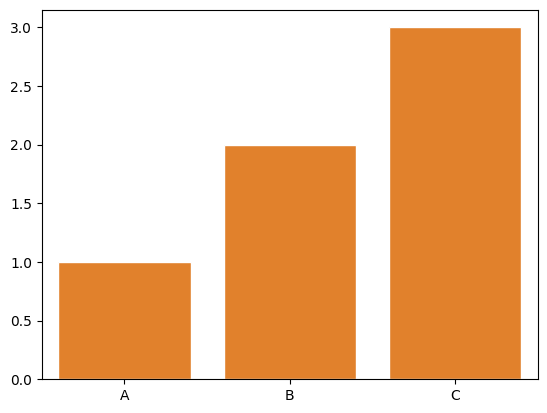

Generate this figure with matplotlib:
import seaborn as sns
import matplotlib.pyplot as plt

sns.barplot(x=["A","B","C"], y=[1,2,3])
plt.show()

sns.set(style= "ticks", palette="dark", font="Verdana", font_scale=1)
sns.barplot(x=["A","B","C"], y=[1,2,3])
plt.show()